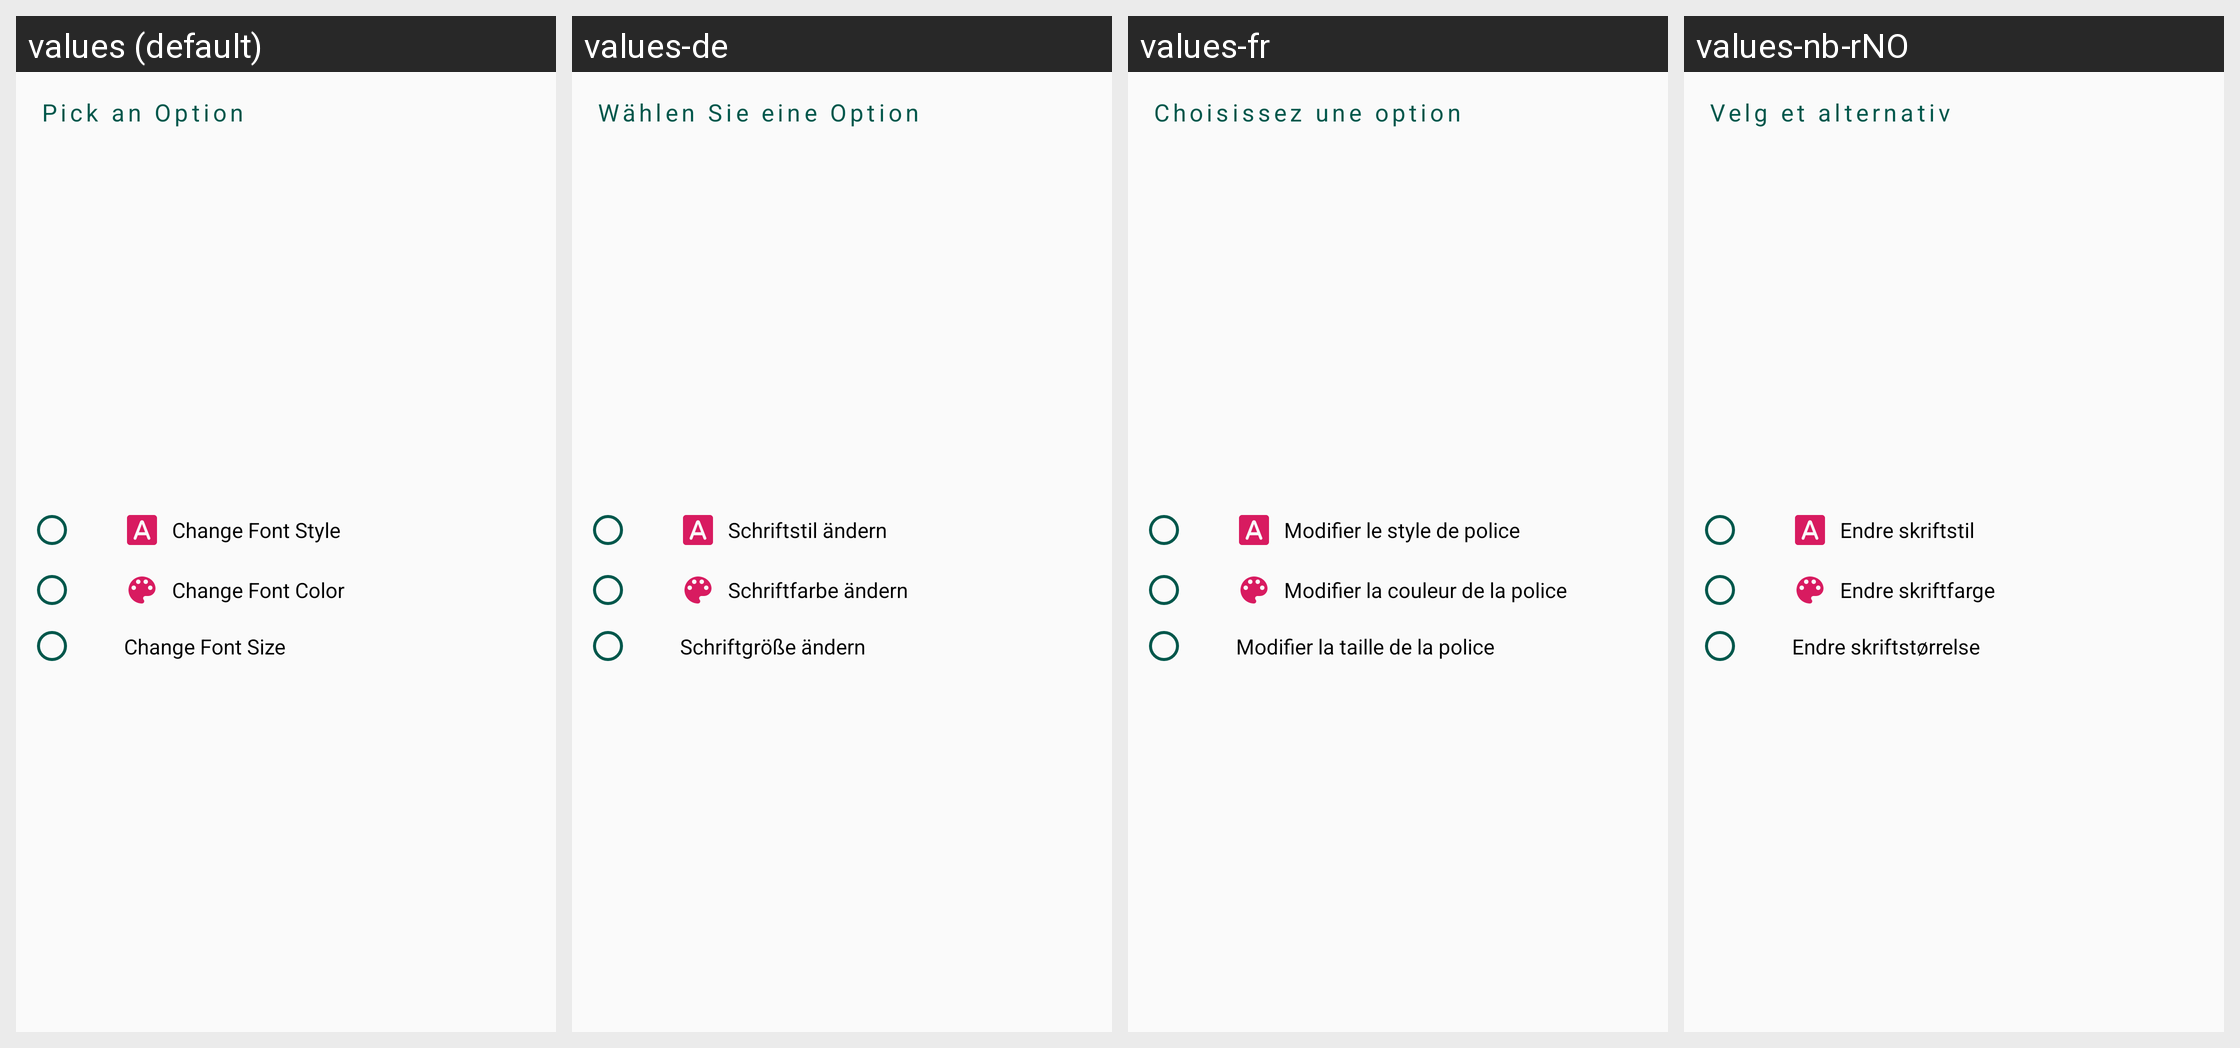

The same Android screen rendered under several of its app's locales, left to right. List the strings drawn on it with the default value and each locale's translation.
Android screen res/layout/font_option_pick_dialog.xml rendered under 4 locales, left to right: values (default), values-de, values-fr, values-nb-rNO. Device: Nexus 5 (rendered at 1080×1920; each locale shown at half size, 540×960, under a caption strip naming it); theme AppTheme.
Other locales in the repository, not shown: values-arz, values-cs, values-hi, values-it, values-iw, values-or, values-ru, values-ta, values-tr.
Strings drawn on this screen, with the default value and each locale's value (text and hints the layout hard-codes, and strings that could not be matched under every locale, appear in the picture but are not listed):

pick_an_option
  values: Pick an Option
  values-de: Wählen Sie eine Option
  values-fr: Choisissez une option
  values-nb-rNO: Velg et alternativ

change_font_style
  values: Change Font Style
  values-de: Schriftstil ändern
  values-fr: Modifier le style de police
  values-nb-rNO: Endre skriftstil

change_font_color
  values: Change Font Color
  values-de: Schriftfarbe ändern
  values-fr: Modifier la couleur de la police
  values-nb-rNO: Endre skriftfarge

change_font_size
  values: Change Font Size
  values-de: Schriftgröße ändern
  values-fr: Modifier la taille de la police
  values-nb-rNO: Endre skriftstørrelse
